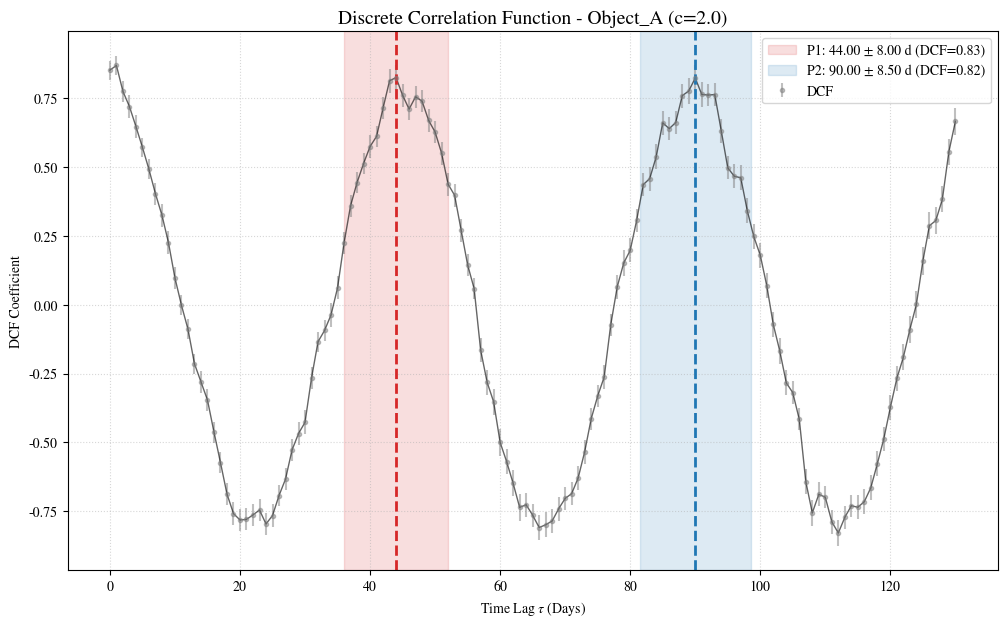

This figure's Python source:
import os

import numpy as np
import matplotlib.pyplot as plt
from scipy.signal import find_peaks

# 设置绘图环境
plt.rcParams['font.sans-serif'] = ['SimHei']  # 使用黑体
plt.rcParams['mathtext.fontset'] = 'stix'  # STIX字体支持数学符号
plt.rcParams['font.family'] = 'STIXGeneral'
plt.rcParams['axes.unicode_minus'] = False

def dcf_Method(time, data, delta_tau, c, max_tau):
    """
    向量化离散相关函数 (DCF) 计算。
    delta_tau: 步长 (控制画图点的密度)
    c: 窗口宽度 (控制每个点的统计代表性，建议 c >= delta_tau)
    """
    time, data = np.array(time), np.array(data)
    mu, std = np.nanmean(data), np.nanstd(data, ddof=1)
    norm_data = (data - mu) / std if std > 0 else data

    dt_matrix = time[:, np.newaxis] - time[np.newaxis, :]
    udcf_matrix = norm_data[:, np.newaxis] * norm_data[np.newaxis, :]

    tau_axis = np.arange(0, max_tau + delta_tau, delta_tau)
    dcf_list, err_list, final_tau = [], [], []

    for t in tau_axis:
        mask = (dt_matrix >= t - c / 2) & (dt_matrix < t + c / 2)
        pairs = udcf_matrix[mask]
        M = len(pairs)
        if M > 1:
            dcf_val = np.mean(pairs)
            dcf_err = np.sqrt(np.sum((pairs - dcf_val) ** 2)) / (M - 1)
            dcf_list.append(dcf_val)
            err_list.append(dcf_err)
            final_tau.append(t)
        else:
            dcf_list.append(np.nan)
            err_list.append(np.nan)
            final_tau.append(t)

    return np.array(final_tau), np.array(dcf_list), np.array(err_list)


def calculate_fwhm_error(tau, dcf, peak_idx):
    """
    计算给定峰值的 FWHM (全宽半高) 并返回其一半作为不确定度。
    """
    peak_val = dcf[peak_idx]

    # 向左寻找半高点
    try:
        # 寻找局部的基准线 (由于 DCF 会有正负，我们取峰值到 0 的一半)
        half_max = peak_val / 2.0

        # 向左扫描
        left_idx = peak_idx
        while left_idx > 0 and dcf[left_idx] > half_max:
            left_idx -= 1

        # 向右扫描
        right_idx = peak_idx
        while right_idx < len(dcf) - 1 and dcf[right_idx] > half_max:
            right_idx += 1

        fwhm = tau[right_idx] - tau[left_idx]
        return fwhm / 2.0  # 返回半径作为误差范围
    except:
        return (tau[1] - tau[0]) * 2.0  # 兜底逻辑


def get_dcf_periods(tau, dcf, dcf_err, min_period=1.0, top_n=2, distance_days=10.0):
    """
    检测峰值，并使用 FWHM 计算物理误差。
    """
    dt = tau[1] - tau[0]
    dist_pix = max(1, int(distance_days / dt))

    mask = (tau >= min_period) & np.isfinite(dcf)
    valid_idx = np.where(mask)[0]

    peaks, _ = find_peaks(dcf[mask], distance=dist_pix, height=0.1)
    actual_indices = valid_idx[peaks]

    candidates = []
    for idx in actual_indices:
        # 使用 FWHM 逻辑
        err_physical = calculate_fwhm_error(tau, dcf, idx)

        candidates.append({
            'period': tau[idx],
            'uncertainty': err_physical,
            'dcf_strength': dcf[idx]
        })

    # 按强度排，取前 N，再按周期排
    candidates = sorted(candidates, key=lambda x: x['dcf_strength'], reverse=True)[:top_n]
    return sorted(candidates, key=lambda x: x['period'])


def plot_DCF(tau, dcf, dcf_err, candidates, source_name, c_val, plot_mode='save', save_path='.'):
    plt.figure(figsize=(12, 7))
    plt.errorbar(tau, dcf, yerr=dcf_err, fmt='o', ms=3, color='gray', alpha=0.5, label='DCF')
    plt.plot(tau, dcf, 'k-', lw=1, alpha=0.6)

    colors = ['#d62728', '#1f77b4', '#2ca02c', '#ff7f0e']
    for i, cand in enumerate(candidates):
        c = colors[i % len(colors)]
        p, err = cand['period'], cand['uncertainty']

        plt.axvline(p, color=c, ls='--', lw=2)
        # 阴影部分现在将真实反映 FWHM/2
        plt.axvspan(p - err, p + err, color=c, alpha=0.15,
                    label=f"P{i + 1}: {p:.2f} ± {err:.2f} d (DCF={cand['dcf_strength']:.2f})")

    plt.title(f'Discrete Correlation Function - {source_name} (c={c_val})', fontsize=14)
    plt.xlabel('Time Lag $\\tau$ (Days)')
    plt.ylabel('DCF Coefficient')
    plt.legend(loc='upper right')
    plt.grid(True, ls=':', alpha=0.5)
    if plot_mode == "show":
        plt.show()

    elif plot_mode == "save":
        os.makedirs(save_path, exist_ok=True)
        out_file = os.path.join(save_path, f'{source_name}_DCF.png')
        plt.savefig(out_file, dpi=300, bbox_inches='tight')
        plt.close()
        print(f"{source_name} - DCF 绘图完成，保存在 {out_file}")


# --- 执行 ---
if __name__ == "__main__":
    # 生成带噪声的模拟信号
    np.random.seed(42)
    t = np.sort(np.random.uniform(0, 400, 300))
    # 45天周期
    y = np.sin(2 * np.pi * t / 45.0) + np.random.normal(0, 0.4, len(t))

    # 参数设置建议：
    # 对于 1 天一测的数据：delta_tau=1.0, c=2.0
    d_tau = 1.0
    c_width = 2.0

    tau, dcf, err = dcf_Method(t, y, delta_tau=d_tau, c=c_width, max_tau=130)
    best_results = get_dcf_periods(tau, dcf, err, min_period=10.0, top_n=2)

    plot_DCF(tau, dcf, err, best_results, "Object_A", c_width, plot_mode='show')
